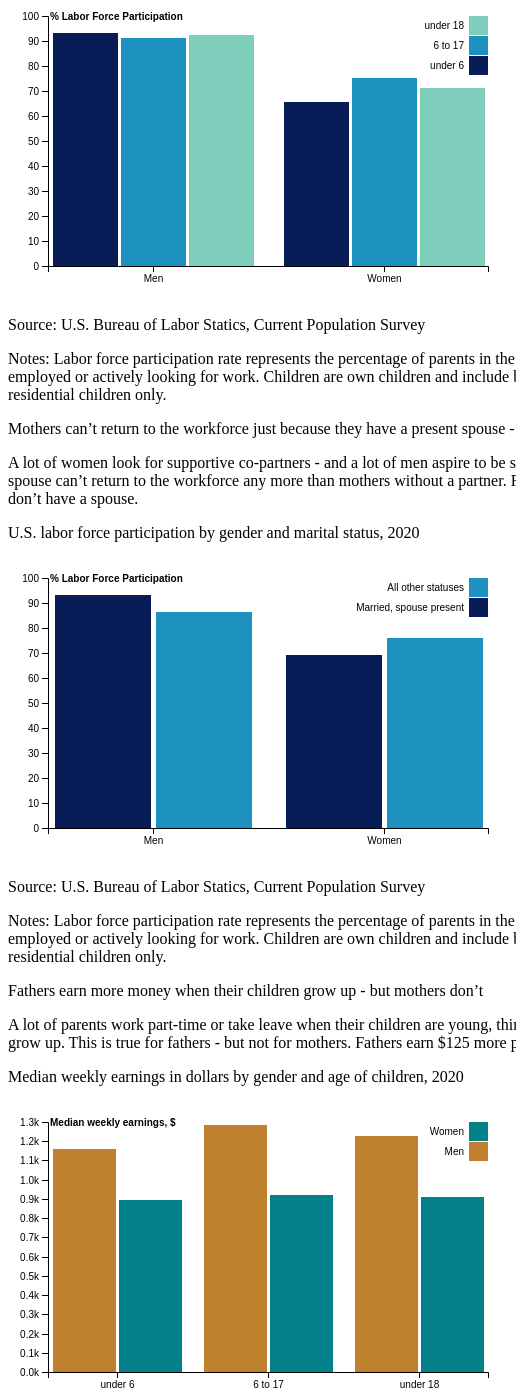
D3 v4 page, settled after 480 driven frames (8 s of simulated time); the page loaded 3 data file(s).


// ── scripts/earnings-children.js
function drawGroupBarChart(attrId){
  var svg = d3.select(attrId),
    margin = {top: 20, right: 20, bottom: 30, left: 40},
    width = +svg.attr("width") - margin.left - margin.right,
    height = +svg.attr("height") - margin.top - margin.bottom,
    g = svg.append("g").attr("transform", "translate(" + margin.left + "," + margin.top + ")");

  var x0 = d3.scaleBand()
      .rangeRound([0, width])
      .paddingInner(0.1);

  var x1 = d3.scaleBand()
      .padding(0.05);

  var y = d3.scaleLinear()
      .rangeRound([height, 0]);

  var z = d3.scaleOrdinal()
      .range(["#BF812D", "#02818A"]);

  d3.csv("data/laborforce/earnings-children.csv", function(d, i, columns) {
    for (var i = 1, n = columns.length; i < n; ++i) d[columns[i]] = +d[columns[i]];
    return d;
  }, function(error, data) {
    if (error) throw error;

    var keys = data.columns.slice(1);

    x0.domain(data.map(function(d) { return d.Children; }));
    x1.domain(keys).rangeRound([0, x0.bandwidth()]);
    y.domain([0, d3.max(data, function(d) { return d3.max(keys, function(key) { return d[key]; }); })]).nice();

    g.append("g")
      .selectAll("g")
      .data(data)
      .enter().append("g")
        .attr("transform", function(d) { return "translate(" + x0(d.Children) + ",0)"; })
      .selectAll("rect")
      .data(function(d) { return keys.map(function(key) { return {key: key, value: d[key]}; }); })
      .enter().append("rect")
        .attr("x", function(d) { return x1(d.key); })
        .attr("y", function(d) { return y(d.value); })
        .attr("width", x1.bandwidth())
        .attr("height", function(d) { return height - y(d.value); })
        .attr("fill", function(d) { return z(d.key); });

    g.append("g")
        .attr("class", "axis")
        .attr("transform", "translate(0," + height + ")")
        .call(d3.axisBottom(x0));

    g.append("g")
        .attr("class", "axis")
        .call(d3.axisLeft(y).ticks(null, "s"))
      .append("text")
        .attr("x", 2)
        .attr("y", y(y.ticks().pop()) + 0.5)
        .attr("dy", "0.32em")
        .attr("fill", "#000")
        .attr("font-weight", "bold")
        .attr("text-anchor", "start")
        .text("Median weekly earnings, $");

    var legend = g.append("g")
        .attr("font-family", "sans-serif")
        .attr("font-size", 10)
        .attr("text-anchor", "end")
      .selectAll("g")
      .data(keys.slice().reverse())
      .enter().append("g")
        .attr("transform", function(d, i) { return "translate(0," + i * 20 + ")"; });

    legend.append("rect")
        .attr("x", width - 19)
        .attr("width", 19)
        .attr("height", 19)
        .attr("fill", z);

    legend.append("text")
        .attr("x", width - 24)
        .attr("y", 9.5)
        .attr("dy", "0.32em")
        .text(function(d) { return d; });
  });
}

drawGroupBarChart("#earnings-children")
// ── scripts/labor-children.js
function drawGroupBarChart(attrId){
  var svg = d3.select(attrId),
    margin = {top: 20, right: 20, bottom: 30, left: 40},
    width = +svg.attr("width") - margin.left - margin.right,
    height = +svg.attr("height") - margin.top - margin.bottom,
    g = svg.append("g").attr("transform", "translate(" + margin.left + "," + margin.top + ")");

  var x0 = d3.scaleBand()
      .rangeRound([0, width])
      .paddingInner(0.1);

  var x1 = d3.scaleBand()
      .padding(0.05);

  var y = d3.scaleLinear()
      .rangeRound([height, 0]);

  var z = d3.scaleOrdinal()
      .range(["#081d58", "#1d91c0", "#7fcdbb"]);

  d3.csv("data/laborforce/labor-children.csv", function(d, i, columns) {
    for (var i = 1, n = columns.length; i < n; ++i) d[columns[i]] = +d[columns[i]];
    return d;
  }, function(error, data) {
    if (error) throw error;

    var keys = data.columns.slice(1);

    x0.domain(data.map(function(d) { return d.Gender; }));
    x1.domain(keys).rangeRound([0, x0.bandwidth()]);
    y.domain([0, d3.max(data, function(d) { return d3.max(keys, function(key) { return d[key]; }); })]).nice();

    g.append("g")
      .selectAll("g")
      .data(data)
      .enter().append("g")
        .attr("transform", function(d) { return "translate(" + x0(d.Gender) + ",0)"; })
      .selectAll("rect")
      .data(function(d) { return keys.map(function(key) { return {key: key, value: d[key]}; }); })
      .enter().append("rect")
        .attr("x", function(d) { return x1(d.key); })
        .attr("y", function(d) { return y(d.value); })
        .attr("width", x1.bandwidth())
        .attr("height", function(d) { return height - y(d.value); })
        .attr("fill", function(d) { return z(d.key); });

    g.append("g")
        .attr("class", "axis")
        .attr("transform", "translate(0," + height + ")")
        .call(d3.axisBottom(x0));

    g.append("g")
        .attr("class", "axis")
        .call(d3.axisLeft(y).ticks(null, "s"))
      .append("text")
        .attr("x", 2)
        .attr("y", y(y.ticks().pop()) + 0.5)
        .attr("dy", "0.32em")
        .attr("fill", "#000")
        .attr("font-weight", "bold")
        .attr("text-anchor", "start")
        .text("% Labor Force Participation");

    var legend = g.append("g")
        .attr("font-family", "sans-serif")
        .attr("font-size", 10)
        .attr("text-anchor", "end")
      .selectAll("g")
      .data(keys.slice().reverse())
      .enter().append("g")
        .attr("transform", function(d, i) { return "translate(0," + i * 20 + ")"; });

    legend.append("rect")
        .attr("x", width - 19)
        .attr("width", 19)
        .attr("height", 19)
        .attr("fill", z);

    legend.append("text")
        .attr("x", width - 24)
        .attr("y", 9.5)
        .attr("dy", "0.32em")
        .text(function(d) { return d; });
  });
}

drawGroupBarChart("#labor-children")
// ── scripts/labor-married.js
function drawGroupBarChart(attrId){
  var svg = d3.select(attrId),
    margin = {top: 20, right: 20, bottom: 30, left: 40},
    width = +svg.attr("width") - margin.left - margin.right,
    height = +svg.attr("height") - margin.top - margin.bottom,
    g = svg.append("g").attr("transform", "translate(" + margin.left + "," + margin.top + ")");

  var x0 = d3.scaleBand()
      .rangeRound([0, width])
      .paddingInner(0.1);

  var x1 = d3.scaleBand()
      .padding(0.05);

  var y = d3.scaleLinear()
      .rangeRound([height, 0]);

  var z = d3.scaleOrdinal()
      .range(["#081d58", "#1d91c0"]);

  d3.csv("data/laborforce/labor-married.csv", function(d, i, columns) {
    for (var i = 1, n = columns.length; i < n; ++i) d[columns[i]] = +d[columns[i]];
    return d;
  }, function(error, data) {
    if (error) throw error;

    var keys = data.columns.slice(1);

    x0.domain(data.map(function(d) { return d.Gender; }));
    x1.domain(keys).rangeRound([0, x0.bandwidth()]);
    y.domain([0, d3.max(data, function(d) { return d3.max(keys, function(key) { return d[key]; }); })]).nice();

    g.append("g")
      .selectAll("g")
      .data(data)
      .enter().append("g")
        .attr("transform", function(d) { return "translate(" + x0(d.Gender) + ",0)"; })
      .selectAll("rect")
      .data(function(d) { return keys.map(function(key) { return {key: key, value: d[key]}; }); })
      .enter().append("rect")
        .attr("x", function(d) { return x1(d.key); })
        .attr("y", function(d) { return y(d.value); })
        .attr("width", x1.bandwidth())
        .attr("height", function(d) { return height - y(d.value); })
        .attr("fill", function(d) { return z(d.key); });

    g.append("g")
        .attr("class", "axis")
        .attr("transform", "translate(0," + height + ")")
        .call(d3.axisBottom(x0));

    g.append("g")
        .attr("class", "axis")
        .call(d3.axisLeft(y).ticks(null, "s"))
      .append("text")
        .attr("x", 2)
        .attr("y", y(y.ticks().pop()) + 0.5)
        .attr("dy", "0.32em")
        .attr("fill", "#000")
        .attr("font-weight", "bold")
        .attr("text-anchor", "start")
        .text("% Labor Force Participation");

    var legend = g.append("g")
        .attr("font-family", "sans-serif")
        .attr("font-size", 10)
        .attr("text-anchor", "end")
      .selectAll("g")
      .data(keys.slice().reverse())
      .enter().append("g")
        .attr("transform", function(d, i) { return "translate(0," + i * 20 + ")"; });

    legend.append("rect")
        .attr("x", width - 19)
        .attr("width", 19)
        .attr("height", 19)
        .attr("fill", z);

    legend.append("text")
        .attr("x", width - 24)
        .attr("y", 9.5)
        .attr("dy", "0.32em")
        .text(function(d) { return d; });
  });
}

drawGroupBarChart("#labor-married")

### data: data/laborforce/labor-married.csv
Gender, Married, spouse present, All other statuses
Men, 93.3, 86.3
Women, 69.2, 75.9

### data: data/laborforce/labor-children.csv
Gender, under 6, 6 to 17, under 18
Men, 93.4, 91.4, 92.3
Women, 65.8, 75.4, 71.2

### data: data/laborforce/earnings-children.csv
Children, Men, Women
under 6, 1161, 894
6 to 17, 1285, 918
under 18, 1229, 909